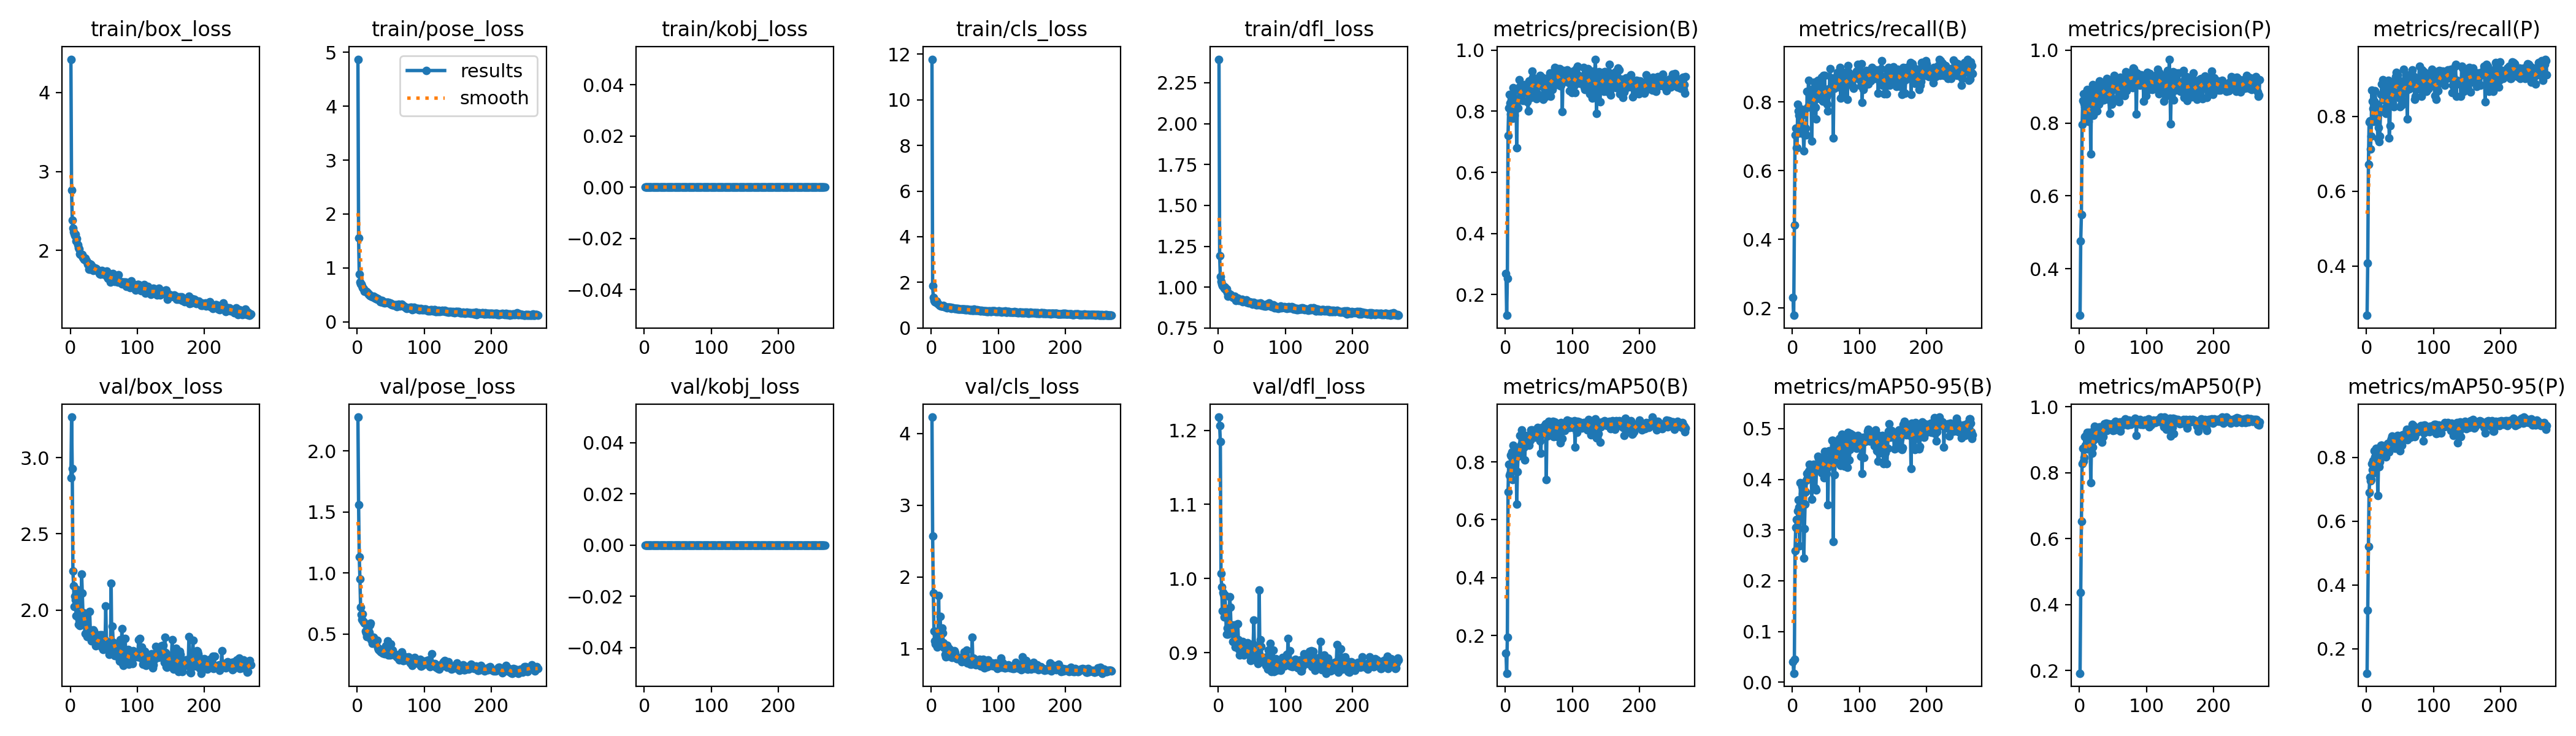

Values plotted in this chart, from the file beside it:
epoch, train/box_loss, train/pose_loss, train/kobj_loss, train/cls_loss, train/dfl_loss, metrics/precision(B), metrics/recall(B), metrics/mAP50(B), metrics/mAP50-95(B), metrics/precision(P), metrics/recall(P), metrics/mAP50(P), metrics/mAP50-95(P), val/box_loss, val/pose_loss, val/kobj_loss, val/cls_loss, val/dfl_loss, lr/pg0, lr/pg1, lr/pg2
1, 4.422, 4.871, 0, 11.77, 2.394, 0.2698, 0.2301, 0.1381, 0.04065, 0.2717, 0.268, 0.1918, 0.1232, 2.868, 2.277, 0, 4.23, 1.218, 0.00026, 0.00026, 0.00026
2, 2.761, 1.556, 0, 1.842, 1.19, 0.1324, 0.1784, 0.06945, 0.01766, 0.4767, 0.4084, 0.4364, 0.3213, 3.265, 1.556, 0, 2.571, 1.206, 0.0005389, 0.0005389, 0.0005389
3, 2.386, 0.8793, 0, 1.343, 1.063, 0.2534, 0.4413, 0.1947, 0.04517, 0.5488, 0.6714, 0.6531, 0.5212, 2.927, 1.13, 0, 1.776, 1.185, 0.0008167, 0.0008167, 0.0008167
4, 2.28, 0.7416, 0, 1.214, 1.034, 0.7212, 0.7042, 0.6957, 0.2598, 0.7955, 0.7856, 0.8275, 0.69, 2.256, 0.9529, 0, 1.243, 1.007, 0.001094, 0.001094, 0.001094
5, 2.237, 0.7023, 0, 1.166, 1.018, 0.8097, 0.723, 0.7913, 0.3058, 0.8615, 0.7885, 0.8745, 0.7384, 2.158, 0.7192, 0, 1.109, 0.9889, 0.001369, 0.001369, 0.001369
6, 2.212, 0.7051, 0, 1.15, 1.01, 0.8549, 0.6667, 0.754, 0.3206, 0.88, 0.7136, 0.8355, 0.7259, 2.024, 0.658, 0, 1.067, 0.9562, 0.001644, 0.001644, 0.001644
7, 2.191, 0.6629, 0, 1.12, 1.01, 0.8271, 0.6667, 0.7608, 0.3031, 0.8536, 0.7465, 0.8467, 0.7308, 2.089, 0.6179, 0, 1.089, 0.9812, 0.001917, 0.001917, 0.001917
8, 2.208, 0.6313, 0, 1.175, 1.006, 0.7898, 0.7938, 0.8234, 0.3382, 0.8451, 0.8708, 0.9102, 0.7799, 2.069, 0.6616, 0, 1.124, 0.9789, 0.001972, 0.001972, 0.001972
9, 2.119, 0.6246, 0, 1.101, 0.9931, 0.7805, 0.7746, 0.8187, 0.36, 0.8135, 0.8404, 0.8837, 0.7609, 1.964, 0.6051, 0, 1.025, 0.9482, 0.001972, 0.001972, 0.001972
10, 2.153, 0.6145, 0, 1.082, 1.002, 0.8469, 0.7606, 0.8331, 0.3447, 0.8841, 0.8216, 0.9131, 0.7903, 2.134, 0.5976, 0, 1.215, 0.9778, 0.001968, 0.001968, 0.001968
11, 2.076, 0.5705, 0, 1.034, 0.9838, 0.7767, 0.7089, 0.7377, 0.2683, 0.8231, 0.7862, 0.8718, 0.7519, 2.085, 0.5908, 0, 1.743, 0.9553, 0.001964, 0.001964, 0.001964
12, 2.034, 0.5692, 0, 1.004, 0.9887, 0.8766, 0.7793, 0.8583, 0.393, 0.8918, 0.8404, 0.9231, 0.8194, 1.907, 0.5228, 0, 1.111, 0.925, 0.00196, 0.00196, 0.00196
13, 2.015, 0.5642, 0, 0.9977, 0.9675, 0.7867, 0.779, 0.791, 0.3448, 0.8049, 0.8685, 0.9016, 0.8006, 1.935, 0.5096, 0, 1.454, 0.9332, 0.001956, 0.001956, 0.001956
14, 1.954, 0.5526, 0, 0.973, 0.9434, 0.8704, 0.7606, 0.8488, 0.3861, 0.8596, 0.8335, 0.9229, 0.8275, 1.897, 0.4786, 0, 1.228, 0.9248, 0.001953, 0.001953, 0.001953
15, 1.948, 0.5456, 0, 0.953, 0.9637, 0.8268, 0.7746, 0.8298, 0.3714, 0.8459, 0.8247, 0.9059, 0.7992, 1.908, 0.494, 0, 1.053, 0.9306, 0.001948, 0.001948, 0.001948
16, 1.945, 0.5296, 0, 0.9655, 0.9476, 0.8245, 0.7278, 0.8306, 0.3775, 0.8425, 0.7981, 0.8832, 0.7954, 1.954, 0.4779, 0, 1.29, 0.9359, 0.001945, 0.001945, 0.001945
17, 1.946, 0.5123, 0, 0.9759, 0.9473, 0.6804, 0.6573, 0.6538, 0.2447, 0.7147, 0.7409, 0.7694, 0.6791, 2.237, 0.5723, 0, 1.22, 0.9755, 0.001941, 0.001941, 0.001941
18, 1.945, 0.5055, 0, 0.9808, 0.9561, 0.8335, 0.705, 0.7661, 0.3028, 0.8755, 0.77, 0.8767, 0.7754, 2.112, 0.513, 0, 1.08, 0.9613, 0.001937, 0.001937, 0.001937
19, 1.911, 0.4884, 0, 0.9506, 0.9472, 0.8115, 0.7072, 0.8203, 0.3512, 0.822, 0.7324, 0.859, 0.7712, 1.97, 0.5739, 0, 1.014, 0.9321, 0.001933, 0.001933, 0.001933
20, 1.918, 0.4843, 0, 0.9256, 0.9442, 0.8758, 0.723, 0.8341, 0.3752, 0.9048, 0.7465, 0.8776, 0.786, 1.983, 0.5884, 0, 1.052, 0.9371, 0.001929, 0.001929, 0.001929
21, 1.89, 0.4763, 0, 0.9268, 0.9434, 0.9036, 0.7046, 0.8276, 0.3978, 0.8205, 0.8122, 0.8989, 0.8098, 1.915, 0.4541, 0, 0.9181, 0.9295, 0.001925, 0.001925, 0.001925
22, 1.898, 0.4678, 0, 0.9198, 0.9371, 0.8807, 0.8315, 0.8908, 0.4113, 0.8986, 0.8591, 0.9306, 0.8368, 1.846, 0.4221, 0, 0.8875, 0.9147, 0.001921, 0.001921, 0.001921
23, 1.867, 0.4647, 0, 0.8912, 0.938, 0.8672, 0.784, 0.86, 0.4027, 0.8568, 0.8873, 0.9407, 0.8381, 1.94, 0.4521, 0, 1.048, 0.9374, 0.001917, 0.001917, 0.001917
24, 1.871, 0.4716, 0, 0.9182, 0.9446, 0.8556, 0.8639, 0.9102, 0.4164, 0.8568, 0.8986, 0.9374, 0.8324, 1.851, 0.4739, 0, 1.023, 0.9133, 0.001913, 0.001913, 0.001913
25, 1.854, 0.4634, 0, 0.9078, 0.9325, 0.8739, 0.831, 0.8866, 0.4296, 0.902, 0.8638, 0.9298, 0.8347, 1.825, 0.4308, 0, 0.8926, 0.9079, 0.001909, 0.001909, 0.001909
26, 1.823, 0.4423, 0, 0.8998, 0.9175, 0.8341, 0.7934, 0.8637, 0.4203, 0.8331, 0.8438, 0.9138, 0.8219, 1.842, 0.4448, 0, 1.004, 0.9105, 0.001905, 0.001905, 0.001905
27, 1.826, 0.456, 0, 0.901, 0.929, 0.8691, 0.8122, 0.8647, 0.4118, 0.9058, 0.8639, 0.9307, 0.8351, 1.846, 0.4431, 0, 0.917, 0.9146, 0.001901, 0.001901, 0.001901
28, 1.762, 0.4317, 0, 0.8794, 0.9246, 0.8775, 0.7887, 0.8512, 0.414, 0.9022, 0.8233, 0.9081, 0.8145, 1.858, 0.4335, 0, 0.9292, 0.9134, 0.001897, 0.001897, 0.001897
29, 1.835, 0.4347, 0, 0.9048, 0.9314, 0.8874, 0.6855, 0.8061, 0.3607, 0.8515, 0.8075, 0.9039, 0.801, 1.988, 0.4496, 0, 0.9781, 0.939, 0.001893, 0.001893, 0.001893
30, 1.763, 0.4184, 0, 0.87, 0.9253, 0.8853, 0.8357, 0.8923, 0.414, 0.9164, 0.8779, 0.9399, 0.8278, 1.86, 0.4471, 0, 0.9008, 0.9172, 0.001889, 0.001889, 0.001889
31, 1.821, 0.4291, 0, 0.8914, 0.918, 0.8687, 0.8073, 0.8855, 0.4231, 0.8939, 0.8307, 0.9171, 0.8368, 1.85, 0.3897, 0, 0.8764, 0.9047, 0.001885, 0.001885, 0.001885
32, 1.806, 0.4142, 0, 0.8779, 0.9228, 0.8633, 0.8404, 0.8855, 0.4298, 0.886, 0.8639, 0.9255, 0.8425, 1.797, 0.3743, 0, 0.904, 0.8972, 0.001881, 0.001881, 0.001881
33, 1.795, 0.3918, 0, 0.8788, 0.9221, 0.8317, 0.8582, 0.8768, 0.4251, 0.861, 0.8967, 0.9224, 0.8348, 1.867, 0.3602, 0, 0.9549, 0.9092, 0.001877, 0.001877, 0.001877
34, 1.744, 0.3714, 0, 0.8519, 0.9184, 0.8011, 0.784, 0.8585, 0.3828, 0.873, 0.742, 0.8929, 0.8158, 1.87, 0.3654, 0, 0.9715, 0.906, 0.001873, 0.001873, 0.001873
35, 1.762, 0.3758, 0, 0.8582, 0.9254, 0.8993, 0.7512, 0.8564, 0.3791, 0.8988, 0.7746, 0.9093, 0.8342, 1.861, 0.3531, 0, 0.9428, 0.9077, 0.001869, 0.001869, 0.001869
36, 1.752, 0.3937, 0, 0.8657, 0.9095, 0.8576, 0.8357, 0.8897, 0.4256, 0.8637, 0.8921, 0.9407, 0.8539, 1.849, 0.37, 0, 0.8947, 0.915, 0.001865, 0.001865, 0.001865
37, 1.776, 0.3934, 0, 0.8486, 0.9161, 0.8448, 0.818, 0.874, 0.4191, 0.9062, 0.8826, 0.948, 0.8583, 1.819, 0.364, 0, 0.8691, 0.9048, 0.001861, 0.001861, 0.001861
38, 1.772, 0.3573, 0, 0.8584, 0.9168, 0.8438, 0.8627, 0.91, 0.4455, 0.8669, 0.8869, 0.9494, 0.867, 1.764, 0.344, 0, 0.8604, 0.8967, 0.001857, 0.001857, 0.001857
39, 1.772, 0.3662, 0, 0.8344, 0.9136, 0.8853, 0.8169, 0.8995, 0.4415, 0.9067, 0.8357, 0.9338, 0.8542, 1.778, 0.3536, 0, 0.865, 0.8984, 0.001853, 0.001853, 0.001853
40, 1.757, 0.3609, 0, 0.8602, 0.9125, 0.9317, 0.8328, 0.9095, 0.4267, 0.8942, 0.8733, 0.9501, 0.8565, 1.809, 0.348, 0, 0.8661, 0.9029, 0.00185, 0.00185, 0.00185
41, 1.745, 0.3536, 0, 0.8421, 0.9102, 0.9103, 0.8101, 0.9062, 0.4398, 0.9221, 0.8263, 0.9278, 0.8502, 1.817, 0.338, 0, 0.8685, 0.9044, 0.001846, 0.001846, 0.001846
42, 1.737, 0.3567, 0, 0.8419, 0.9217, 0.9043, 0.8451, 0.9047, 0.4382, 0.9119, 0.8732, 0.9411, 0.8514, 1.778, 0.3685, 0, 0.8634, 0.8998, 0.001842, 0.001842, 0.001842
43, 1.711, 0.3581, 0, 0.8271, 0.9061, 0.8749, 0.8263, 0.8868, 0.432, 0.865, 0.8639, 0.935, 0.8275, 1.782, 0.4027, 0, 0.8804, 0.9023, 0.001838, 0.001838, 0.001838
44, 1.702, 0.3635, 0, 0.8193, 0.9084, 0.8611, 0.8729, 0.8851, 0.4125, 0.8765, 0.9061, 0.9483, 0.8585, 1.837, 0.3823, 0, 0.861, 0.9138, 0.001834, 0.001834, 0.001834
45, 1.703, 0.358, 0, 0.82, 0.9047, 0.8953, 0.8025, 0.8982, 0.44, 0.8267, 0.9181, 0.9428, 0.8333, 1.796, 0.4405, 0, 0.8211, 0.902, 0.00183, 0.00183, 0.00183
46, 1.726, 0.3604, 0, 0.8281, 0.9121, 0.8413, 0.8779, 0.8935, 0.4442, 0.8733, 0.9108, 0.9443, 0.868, 1.761, 0.3273, 0, 0.8228, 0.8965, 0.001826, 0.001826, 0.001826
47, 1.747, 0.3451, 0, 0.8423, 0.9077, 0.8592, 0.8169, 0.8852, 0.403, 0.8873, 0.8501, 0.9392, 0.8514, 1.837, 0.381, 0, 0.8836, 0.9042, 0.001822, 0.001822, 0.001822
48, 1.735, 0.3505, 0, 0.8389, 0.9083, 0.8481, 0.8779, 0.9188, 0.4551, 0.8523, 0.8967, 0.9457, 0.8551, 1.752, 0.3392, 0, 0.848, 0.8896, 0.001818, 0.001818, 0.001818
49, 1.701, 0.3459, 0, 0.8372, 0.9029, 0.8982, 0.8216, 0.9036, 0.4293, 0.8981, 0.8779, 0.9478, 0.8588, 1.74, 0.329, 0, 0.9514, 0.892, 0.001814, 0.001814, 0.001814
50, 1.702, 0.3312, 0, 0.8033, 0.9059, 0.9013, 0.8028, 0.8894, 0.4309, 0.9211, 0.8263, 0.9271, 0.8209, 1.779, 0.4172, 0, 0.929, 0.8991, 0.00181, 0.00181, 0.00181
51, 1.712, 0.3328, 0, 0.828, 0.8969, 0.8876, 0.8158, 0.8879, 0.4117, 0.9225, 0.8498, 0.9433, 0.8648, 1.808, 0.3379, 0, 0.908, 0.9062, 0.001806, 0.001806, 0.001806
52, 1.705, 0.3148, 0, 0.8081, 0.901, 0.9173, 0.7934, 0.8715, 0.4223, 0.9312, 0.831, 0.9357, 0.8615, 1.794, 0.3554, 0, 0.8714, 0.9121, 0.001802, 0.001802, 0.001802
53, 1.71, 0.3119, 0, 0.7981, 0.9056, 0.8819, 0.7746, 0.8307, 0.3505, 0.92, 0.831, 0.9306, 0.8376, 2.028, 0.3673, 0, 0.9817, 0.9441, 0.001798, 0.001798, 0.001798
54, 1.739, 0.3173, 0, 0.8248, 0.9035, 0.9084, 0.8384, 0.903, 0.4379, 0.9086, 0.8873, 0.9566, 0.8709, 1.786, 0.3384, 0, 0.8051, 0.9, 0.001794, 0.001794, 0.001794
55, 1.662, 0.3069, 0, 0.8057, 0.9001, 0.9106, 0.8263, 0.9179, 0.456, 0.9235, 0.8404, 0.9495, 0.8701, 1.757, 0.325, 0, 0.8061, 0.891, 0.00179, 0.00179, 0.00179
56, 1.644, 0.3127, 0, 0.7963, 0.892, 0.8379, 0.8977, 0.9028, 0.4306, 0.8642, 0.9262, 0.9454, 0.8624, 1.762, 0.3289, 0, 0.8237, 0.8958, 0.001786, 0.001786, 0.001786
57, 1.656, 0.3184, 0, 0.795, 0.8914, 0.8906, 0.8408, 0.9112, 0.4409, 0.9033, 0.8685, 0.9477, 0.8668, 1.788, 0.3339, 0, 0.8151, 0.8957, 0.001782, 0.001782, 0.001782
58, 1.706, 0.312, 0, 0.7873, 0.9012, 0.8449, 0.8698, 0.9025, 0.4567, 0.8723, 0.8977, 0.9502, 0.8751, 1.71, 0.3184, 0, 0.7854, 0.888, 0.001778, 0.001778, 0.001778
59, 1.66, 0.2854, 0, 0.7939, 0.8983, 0.9003, 0.8404, 0.928, 0.4771, 0.8585, 0.9118, 0.9477, 0.8785, 1.716, 0.3104, 0, 0.7938, 0.8855, 0.001774, 0.001774, 0.001774
60, 1.599, 0.3104, 0, 0.7966, 0.8932, 0.906, 0.8639, 0.9324, 0.4775, 0.8983, 0.8705, 0.9546, 0.8886, 1.734, 0.3084, 0, 0.7816, 0.8904, 0.00177, 0.00177, 0.00177
... 209 more rows
